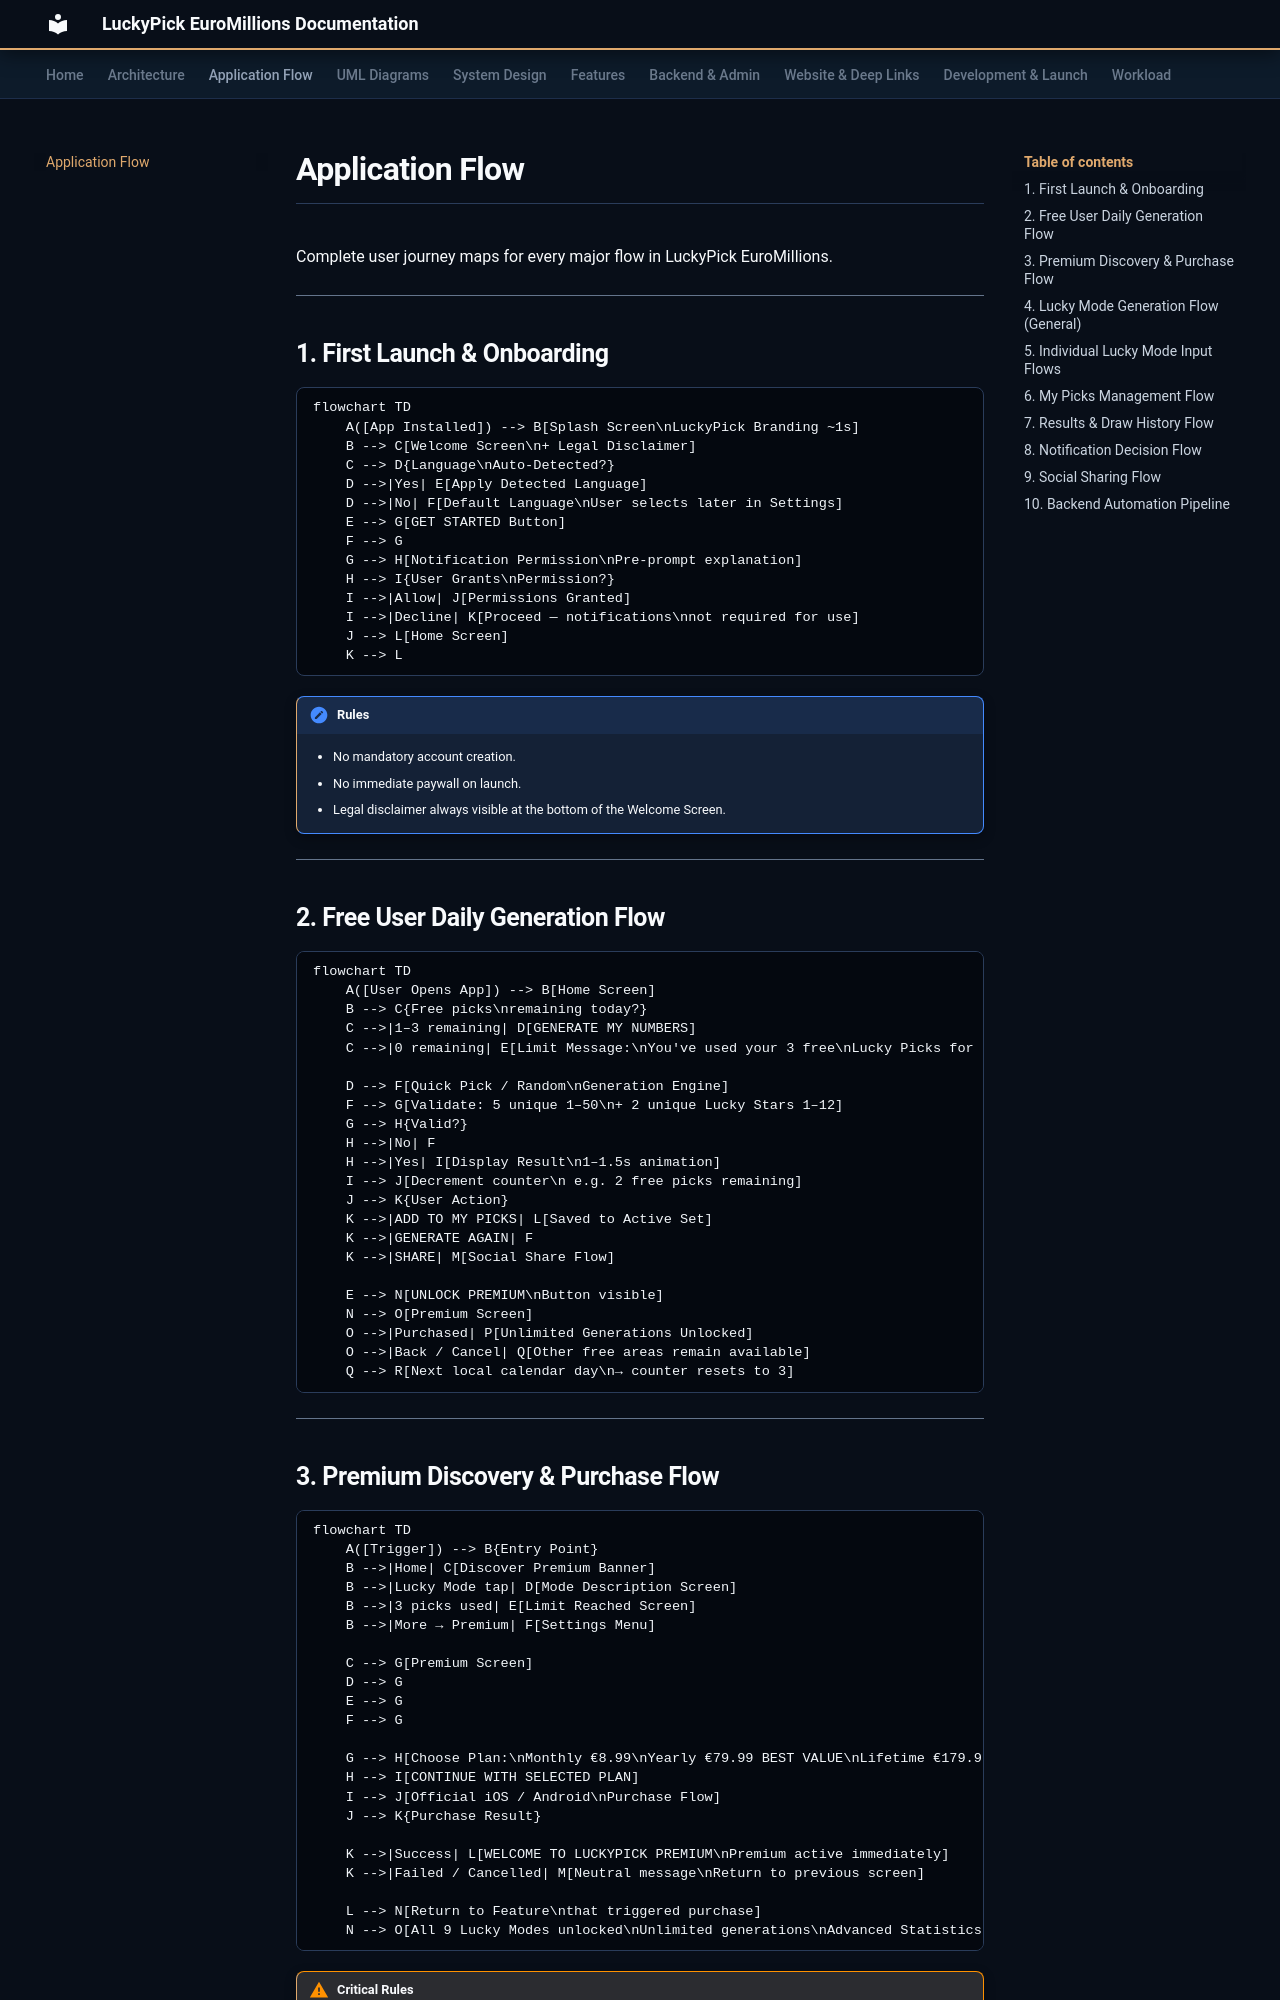

repository: MyoWin-andrDev/LuckyPick-docs · page: app-flow/index.html · generator: mkdocs

#  Application Flow

Complete user journey maps for every major flow in LuckyPick EuroMillions.

---

##  1. First Launch & Onboarding

```mermaid
flowchart TD
    A([App Installed]) --> B[Splash Screen\nLuckyPick Branding ~1s]
    B --> C[Welcome Screen\n+ Legal Disclaimer]
    C --> D{Language\nAuto-Detected?}
    D -->|Yes| E[Apply Detected Language]
    D -->|No| F[Default Language\nUser selects later in Settings]
    E --> G[GET STARTED Button]
    F --> G
    G --> H[Notification Permission\nPre-prompt explanation]
    H --> I{User Grants\nPermission?}
    I -->|Allow| J[Permissions Granted]
    I -->|Decline| K[Proceed — notifications\nnot required for use]
    J --> L[Home Screen]
    K --> L
```

!!! note "Rules"
    - No mandatory account creation.
    - No immediate paywall on launch.
    - Legal disclaimer always visible at the bottom of the Welcome Screen.

---

##  2. Free User Daily Generation Flow

```mermaid
flowchart TD
    A([User Opens App]) --> B[Home Screen]
    B --> C{Free picks\nremaining today?}
    C -->|1–3 remaining| D[GENERATE MY NUMBERS]
    C -->|0 remaining| E[Limit Message:\nYou've used your 3 free\nLucky Picks for today]

    D --> F[Quick Pick / Random\nGeneration Engine]
    F --> G[Validate: 5 unique 1–50\n+ 2 unique Lucky Stars 1–12]
    G --> H{Valid?}
    H -->|No| F
    H -->|Yes| I[Display Result\n1–1.5s animation]
    I --> J[Decrement counter\n e.g. 2 free picks remaining]
    J --> K{User Action}
    K -->|ADD TO MY PICKS| L[Saved to Active Set]
    K -->|GENERATE AGAIN| F
    K -->|SHARE| M[Social Share Flow]

    E --> N[UNLOCK PREMIUM\nButton visible]
    N --> O[Premium Screen]
    O -->|Purchased| P[Unlimited Generations Unlocked]
    O -->|Back / Cancel| Q[Other free areas remain available]
    Q --> R[Next local calendar day\n→ counter resets to 3]
```

---

##  3. Premium Discovery & Purchase Flow

```mermaid
flowchart TD
    A([Trigger]) --> B{Entry Point}
    B -->|Home| C[Discover Premium Banner]
    B -->|Lucky Mode tap| D[Mode Description Screen]
    B -->|3 picks used| E[Limit Reached Screen]
    B -->|More → Premium| F[Settings Menu]

    C --> G[Premium Screen]
    D --> G
    E --> G
    F --> G

    G --> H[Choose Plan:\nMonthly €8.99\nYearly €79.99 BEST VALUE\nLifetime €179.99]
    H --> I[CONTINUE WITH SELECTED PLAN]
    I --> J[Official iOS / Android\nPurchase Flow]
    J --> K{Purchase Result}

    K -->|Success| L[WELCOME TO LUCKYPICK PREMIUM\nPremium active immediately]
    K -->|Failed / Cancelled| M[Neutral message\nReturn to previous screen]

    L --> N[Return to Feature\nthat triggered purchase]
    N --> O[All 10 Lucky Modes unlocked\nUnlimited generations\nAdvanced Statistics]
```

!!! warning "Critical Rules"
    - No free trial at launch.
    - No aggressive retry paywalls after a failed purchase.
    - Existing My Picks and Saved Sets are **never** deleted during the premium flow.
    - Yearly plan marked **BEST VALUE** — MOST POPULAR only once genuine data confirms it.

---
